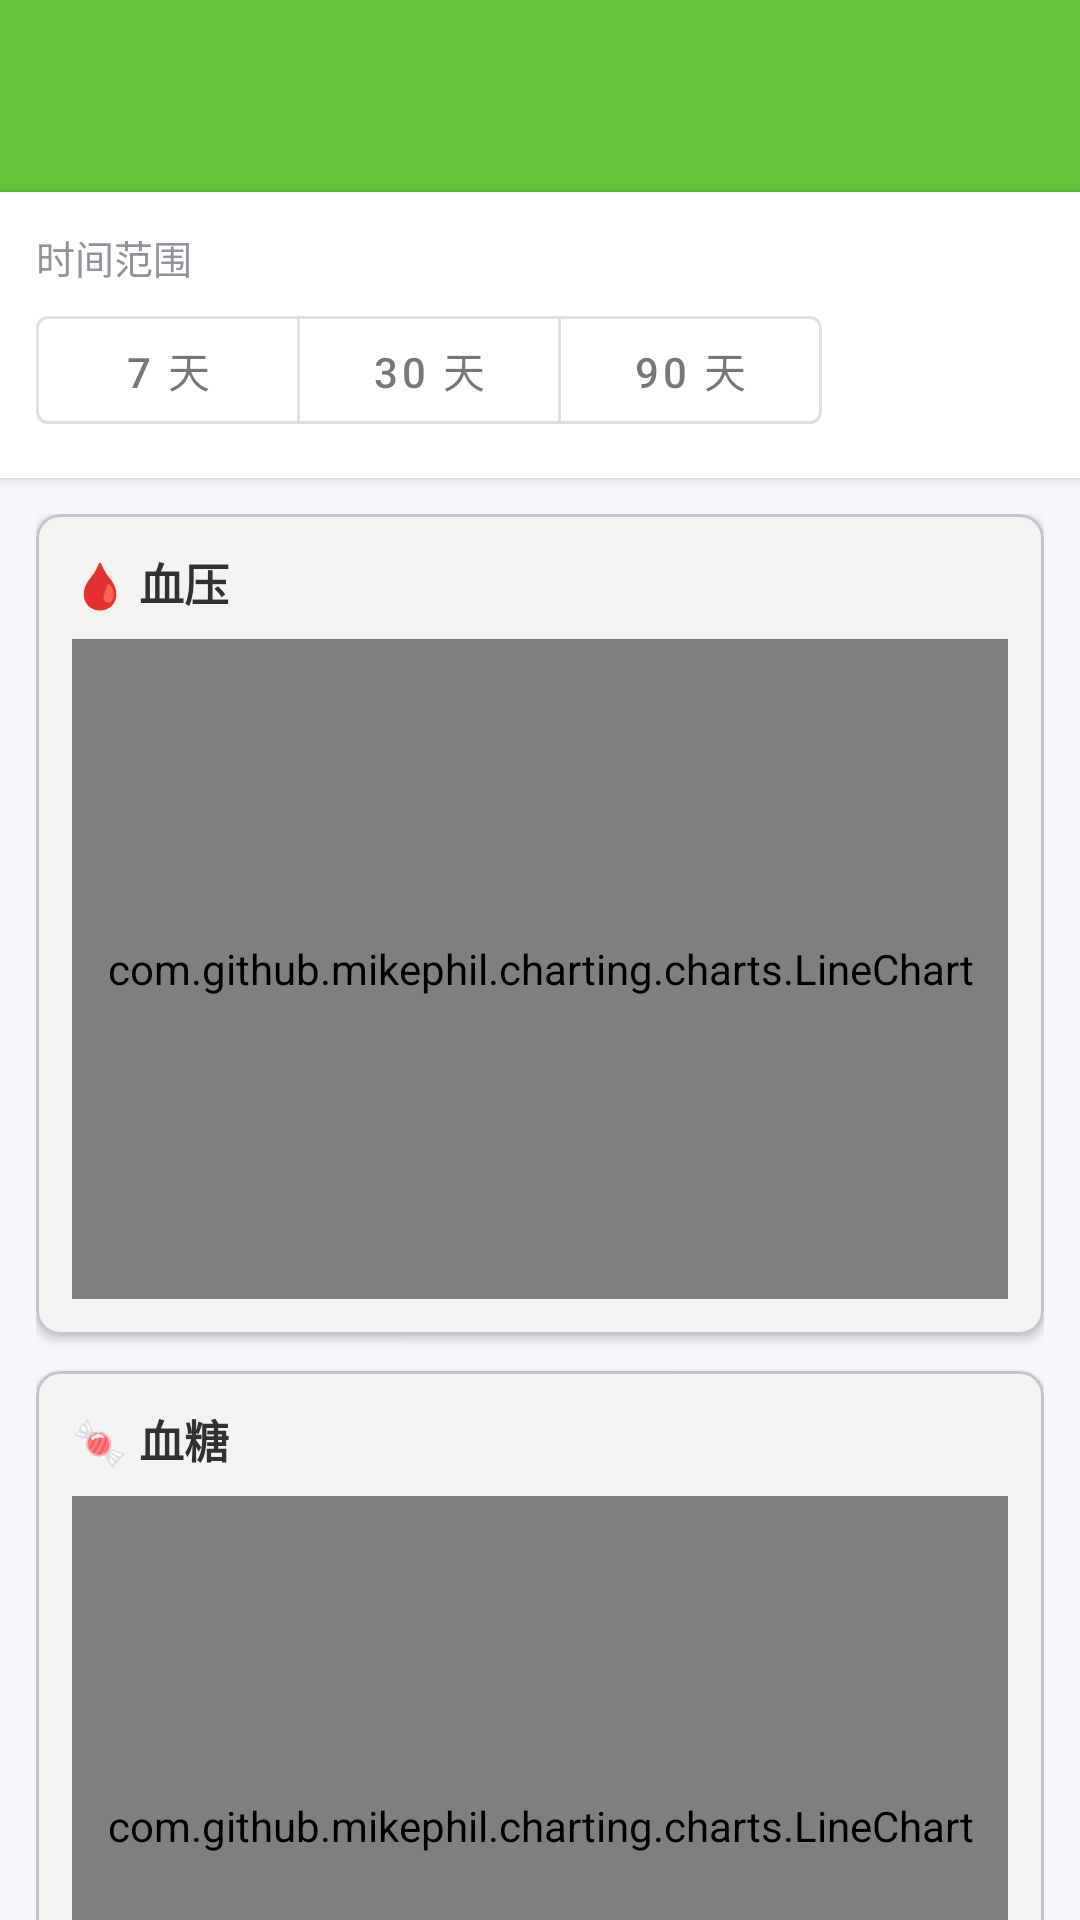

Here is an Android app screen rendered from its layout file. Give the layout XML and the strings, colors and styles it references.
<!-- AndroidManifest.xml: activity theme Theme.HealthMgmt.NoActionBar -->
<!-- res/layout/activity_health_data_chart.xml -->
<?xml version="1.0" encoding="utf-8"?>
<LinearLayout xmlns:android="http://schemas.android.com/apk/res/android"
    xmlns:app="http://schemas.android.com/apk/res-auto"
    android:layout_width="match_parent"
    android:layout_height="match_parent"
    android:orientation="vertical"
    android:background="@color/bg_page">

    <com.google.android.material.appbar.MaterialToolbar
        android:id="@+id/toolbar"
        android:layout_width="match_parent"
        android:layout_height="?attr/actionBarSize"
        android:background="@color/primary"
        app:navigationIcon="@drawable/ic_back"
        app:titleTextColor="@android:color/white"
        android:title="健康数据图表" />

    <LinearLayout
        android:layout_width="match_parent"
        android:layout_height="wrap_content"
        android:orientation="vertical"
        android:padding="12dp"
        android:background="@android:color/white"
        android:elevation="2dp">

        <TextView
            android:layout_width="wrap_content"
            android:layout_height="wrap_content"
            android:text="时间范围"
            android:textSize="13sp"
            android:textColor="@color/text_secondary"
            android:layout_marginBottom="4dp" />

        <com.google.android.material.button.MaterialButtonToggleGroup
            android:id="@+id/toggle_range"
            android:layout_width="wrap_content"
            android:layout_height="wrap_content"
            app:singleSelection="true"
            app:selectionRequired="true">

            <com.google.android.material.button.MaterialButton
                android:id="@+id/btn_7d"
                style="@style/Widget.MaterialComponents.Button.OutlinedButton"
                android:layout_width="wrap_content"
                android:layout_height="wrap_content"
                android:text="7 天" />

            <com.google.android.material.button.MaterialButton
                android:id="@+id/btn_30d"
                style="@style/Widget.MaterialComponents.Button.OutlinedButton"
                android:layout_width="wrap_content"
                android:layout_height="wrap_content"
                android:text="30 天" />

            <com.google.android.material.button.MaterialButton
                android:id="@+id/btn_90d"
                style="@style/Widget.MaterialComponents.Button.OutlinedButton"
                android:layout_width="wrap_content"
                android:layout_height="wrap_content"
                android:text="90 天" />
        </com.google.android.material.button.MaterialButtonToggleGroup>
    </LinearLayout>

    <ProgressBar
        android:id="@+id/progress"
        style="?android:attr/progressBarStyleHorizontal"
        android:layout_width="match_parent"
        android:layout_height="4dp"
        android:indeterminate="true"
        android:visibility="gone" />

    <androidx.core.widget.NestedScrollView
        android:layout_width="match_parent"
        android:layout_height="match_parent">

        <LinearLayout
            android:layout_width="match_parent"
            android:layout_height="wrap_content"
            android:orientation="vertical"
            android:padding="12dp">

            
            <com.google.android.material.card.MaterialCardView
                style="@style/Widget.MaterialComponents.CardView"
                android:layout_width="match_parent"
                android:layout_height="wrap_content"
                android:layout_marginBottom="12dp"
                app:cardCornerRadius="8dp"
                app:cardElevation="2dp">
                <LinearLayout
                    android:layout_width="match_parent"
                    android:layout_height="wrap_content"
                    android:orientation="vertical"
                    android:padding="12dp">
                    <TextView
                        android:layout_width="wrap_content"
                        android:layout_height="wrap_content"
                        android:text="🩸 血压"
                        android:textSize="15sp"
                        android:textStyle="bold"
                        android:textColor="@color/text_primary" />
                    <com.github.mikephil.charting.charts.LineChart
                        android:id="@+id/chart_blood_pressure"
                        android:layout_width="match_parent"
                        android:layout_height="220dp"
                        android:layout_marginTop="8dp" />
                </LinearLayout>
            </com.google.android.material.card.MaterialCardView>

            
            <com.google.android.material.card.MaterialCardView
                style="@style/Widget.MaterialComponents.CardView"
                android:layout_width="match_parent"
                android:layout_height="wrap_content"
                android:layout_marginBottom="12dp"
                app:cardCornerRadius="8dp"
                app:cardElevation="2dp">
                <LinearLayout
                    android:layout_width="match_parent"
                    android:layout_height="wrap_content"
                    android:orientation="vertical"
                    android:padding="12dp">
                    <TextView
                        android:layout_width="wrap_content"
                        android:layout_height="wrap_content"
                        android:text="🍬 血糖"
                        android:textSize="15sp"
                        android:textStyle="bold"
                        android:textColor="@color/text_primary" />
                    <com.github.mikephil.charting.charts.LineChart
                        android:id="@+id/chart_blood_sugar"
                        android:layout_width="match_parent"
                        android:layout_height="220dp"
                        android:layout_marginTop="8dp" />
                </LinearLayout>
            </com.google.android.material.card.MaterialCardView>

            
            <com.google.android.material.card.MaterialCardView
                style="@style/Widget.MaterialComponents.CardView"
                android:layout_width="match_parent"
                android:layout_height="wrap_content"
                android:layout_marginBottom="12dp"
                app:cardCornerRadius="8dp"
                app:cardElevation="2dp">
                <LinearLayout
                    android:layout_width="match_parent"
                    android:layout_height="wrap_content"
                    android:orientation="vertical"
                    android:padding="12dp">
                    <TextView
                        android:layout_width="wrap_content"
                        android:layout_height="wrap_content"
                        android:text="❤️ 心率"
                        android:textSize="15sp"
                        android:textStyle="bold"
                        android:textColor="@color/text_primary" />
                    <com.github.mikephil.charting.charts.LineChart
                        android:id="@+id/chart_heart_rate"
                        android:layout_width="match_parent"
                        android:layout_height="220dp"
                        android:layout_marginTop="8dp" />
                </LinearLayout>
            </com.google.android.material.card.MaterialCardView>

            
            <com.google.android.material.card.MaterialCardView
                style="@style/Widget.MaterialComponents.CardView"
                android:layout_width="match_parent"
                android:layout_height="wrap_content"
                android:layout_marginBottom="12dp"
                app:cardCornerRadius="8dp"
                app:cardElevation="2dp">
                <LinearLayout
                    android:layout_width="match_parent"
                    android:layout_height="wrap_content"
                    android:orientation="vertical"
                    android:padding="12dp">
                    <TextView
                        android:layout_width="wrap_content"
                        android:layout_height="wrap_content"
                        android:text="⚖️ 体重"
                        android:textSize="15sp"
                        android:textStyle="bold"
                        android:textColor="@color/text_primary" />
                    <com.github.mikephil.charting.charts.LineChart
                        android:id="@+id/chart_weight"
                        android:layout_width="match_parent"
                        android:layout_height="220dp"
                        android:layout_marginTop="8dp" />
                </LinearLayout>
            </com.google.android.material.card.MaterialCardView>

            <TextView
                android:id="@+id/tv_empty"
                android:layout_width="match_parent"
                android:layout_height="wrap_content"
                android:gravity="center"
                android:padding="24dp"
                android:text="暂无健康数据，请先在「健康 Tab」录入数据"
                android:textSize="14sp"
                android:textColor="@color/text_secondary"
                android:visibility="gone" />

        </LinearLayout>
    </androidx.core.widget.NestedScrollView>
</LinearLayout>
<!-- resources referenced by this layout -->
<resources>
  <color name="bg_page">#F5F7FA</color>
  <color name="primary">#67C23A</color>
  <color name="text_primary">#303133</color>
  <color name="text_secondary">#909399</color>
  <style name="Theme.HealthMgmt.NoActionBar">
          <item name="windowActionBar">false</item>
          <item name="windowNoTitle">true</item>
      </style>
</resources>
